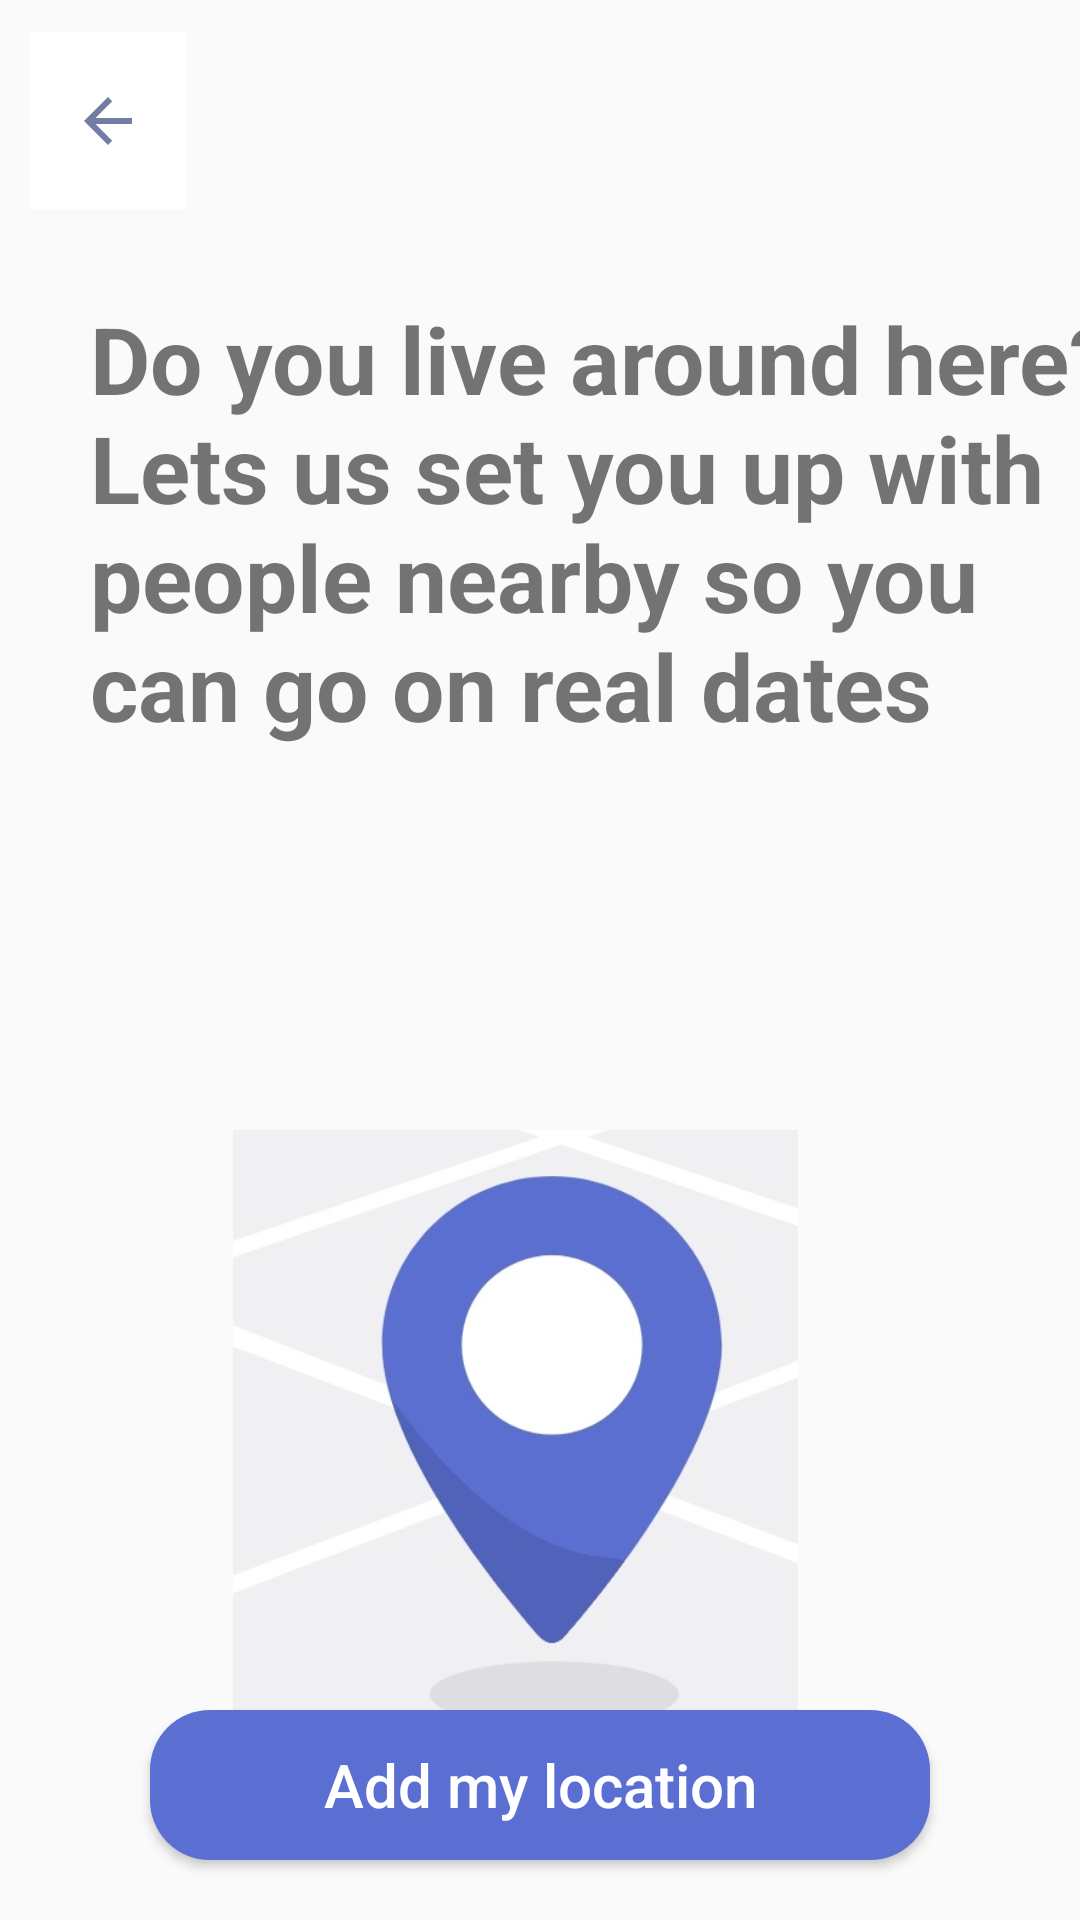

The Android layout XML behind this screen, and the referenced resources:
<!-- AndroidManifest.xml: application theme Theme.CoffeeMeetsBagel -->
<!-- res/layout/activity_add_location.xml -->
<?xml version="1.0" encoding="utf-8"?>
<androidx.constraintlayout.widget.ConstraintLayout xmlns:android="http://schemas.android.com/apk/res/android"
    xmlns:app="http://schemas.android.com/apk/res-auto"
    xmlns:tools="http://schemas.android.com/tools"
    android:layout_width="match_parent"
    android:layout_height="match_parent"
    tools:context=".AddLocation">

    <TextView
        android:id="@+id/tvSettle"
        android:layout_width="@dimen/dp_363"
        android:layout_height="@dimen/dp_200"
        android:layout_marginStart="@dimen/dp_20"
        android:layout_marginLeft="@dimen/dp_20"
        android:padding="@dimen/dp_10"
        android:text="@string/do_you_live_around_here_lets_us_set_you_up_with_people_nearby_so_you_can_go_on_real_dates"
        android:textSize="@dimen/sp_31"
        android:textStyle="bold"
        app:layout_constraintBottom_toTopOf="@+id/guideline8"
        app:layout_constraintEnd_toEndOf="parent"
        app:layout_constraintHorizontal_bias="0.0"
        app:layout_constraintStart_toStartOf="parent"
        app:layout_constraintTop_toTopOf="@+id/guideline7" />

    <ImageButton
        android:id="@+id/prevousPageImgBtn"
        android:layout_width="@dimen/dp_52"
        android:layout_height="@dimen/dp_59"
        android:layout_margin="@dimen/dp_10"
        android:background="@color/white"
        android:src="@drawable/ic_baseline_arrow_back_24"
        app:layout_constraintBottom_toTopOf="@+id/guideline7"
        app:layout_constraintEnd_toEndOf="parent"
        app:layout_constraintHorizontal_bias="0.0"
        app:layout_constraintStart_toStartOf="parent"
        app:layout_constraintTop_toTopOf="parent"
        app:layout_constraintVertical_bias="0.8" />



    <androidx.constraintlayout.widget.Guideline
        android:id="@+id/guideline7"
        android:layout_width="wrap_content"
        android:layout_height="wrap_content"
        android:orientation="horizontal"
        app:layout_constraintGuide_begin="80dp" />

    <ImageView
        android:id="@+id/imageView3"
        android:layout_width="@dimen/dp166"
        android:layout_height="@dimen/dp_195"
        app:layout_constraintBottom_toTopOf="@+id/guideline9"
        app:layout_constraintEnd_toEndOf="parent"
        app:layout_constraintStart_toStartOf="parent"
        app:layout_constraintTop_toTopOf="@+id/guideline8"
        app:layout_constraintVertical_bias="0.378"
        app:srcCompat="@drawable/add_location" />

    <androidx.constraintlayout.widget.Guideline
        android:id="@+id/guideline8"
        android:layout_width="wrap_content"
        android:layout_height="wrap_content"
        android:orientation="horizontal"
        app:layout_constraintGuide_begin="297dp" />

    <androidx.constraintlayout.widget.Guideline
        android:id="@+id/guideline9"
        android:layout_width="wrap_content"
        android:layout_height="wrap_content"
        android:orientation="horizontal"
        app:layout_constraintGuide_begin="697dp" />

    <Button
        android:id="@+id/nextPageBtn"
        android:layout_width="match_parent"
        android:layout_height="@dimen/dp_50"
        android:layout_marginStart="@dimen/dp_50"
        android:layout_marginLeft="@dimen/dp_50"
        android:layout_marginEnd="@dimen/dp_50"
        android:layout_marginRight="@dimen/dp_50"
        android:layout_marginBottom="@dimen/dp_20"
        android:textSize="@dimen/sp_20"
        android:background="@drawable/next_btn_enable"
        android:text="@string/add_my_location"
        android:textAllCaps="false"
        android:textColor="@android:color/white"
        app:layout_constraintBottom_toBottomOf="parent"
        app:layout_constraintEnd_toEndOf="parent"
        app:layout_constraintStart_toStartOf="parent" />

    <ImageView
        android:id="@+id/imageView2"
        android:layout_width="@dimen/dp_271"
        android:layout_height="@dimen/dp_261"
        android:layout_marginTop="@dimen/dp_88"
        app:layout_constraintBottom_toTopOf="@+id/nextPageBtn"
        app:layout_constraintEnd_toEndOf="parent"
        app:layout_constraintHorizontal_bias="0.409"
        app:layout_constraintStart_toStartOf="parent"
        app:layout_constraintTop_toBottomOf="@+id/tvSettle"
        app:layout_constraintVertical_bias="0.0"
        app:srcCompat="@drawable/add_location" />

</androidx.constraintlayout.widget.ConstraintLayout>
<!-- resources referenced by this layout -->
<resources>
  <color name="white">#FFFFFFFF</color>
  <dimen name="dp166">166dp</dimen>
  <dimen name="dp_10">10dp</dimen>
  <dimen name="dp_195">195dp</dimen>
  <dimen name="dp_20">20dp</dimen>
  <dimen name="dp_200">200dp</dimen>
  <dimen name="dp_261">216dp</dimen>
  <dimen name="dp_271">271dp</dimen>
  <dimen name="dp_363">363dp</dimen>
  <dimen name="dp_50">50dp</dimen>
  <dimen name="dp_52">52dp</dimen>
  <dimen name="dp_59">59dp</dimen>
  <dimen name="dp_88">88dp</dimen>
  <dimen name="sp_20">20sp</dimen>
  <dimen name="sp_31">31sp</dimen>
  <!-- drawable add_location: jpg bitmap (drawable-v24, 20832 bytes) -->
  <!-- drawable ic_baseline_arrow_back_24 (drawable) -->
  <vector android:height="24dp" android:tint="#717DA4"
      android:viewportHeight="24" android:viewportWidth="24"
      android:width="24dp" xmlns:android="http://schemas.android.com/apk/res/android">
      <path android:fillColor="@android:color/white" android:pathData="M20,11H7.83l5.59,-5.59L12,4l-8,8 8,8 1.41,-1.41L7.83,13H20v-2z"/>
  </vector>
  <!-- drawable next_btn_enable (drawable) -->
  <?xml version="1.0" encoding="utf-8"?>
  <shape xmlns:android="http://schemas.android.com/apk/res/android"
      android:shape="rectangle">
      <solid android:color="@color/appBlue"/>
      <size android:height="50dp"
          android:width="90dp"/>
      <corners android:radius="20dp"/>
  
  </shape>
  <string name="add_my_location">Add my location</string>
  <string name="do_you_live_around_here_lets_us_set_you_up_with_people_nearby_so_you_can_go_on_real_dates">Do you live around here? Lets us set you up with people nearby so you can go on real dates</string>
  <style name="Theme.CoffeeMeetsBagel" parent="Theme.Design.Light.NoActionBar">
          
          <item name="colorPrimary">@color/purple_500</item>
          <item name="colorPrimaryVariant">@color/purple_700</item>
          <item name="colorOnPrimary">@color/white</item>
          
          <item name="colorSecondary">@color/teal_200</item>
          <item name="colorSecondaryVariant">@color/teal_700</item>
          <item name="colorOnSecondary">@color/black</item>
          
          <item name="android:statusBarColor" tools:targetApi="l">?attr/colorPrimaryVariant</item>
          
      </style>
  <color name="appBlue">#5B6FD2</color>
  <color name="purple_500">#FF6200EE</color>
  <color name="purple_700">#FF3700B3</color>
  <color name="teal_200">#FF03DAC5</color>
  <color name="teal_700">#FF018786</color>
  <color name="black">#FF000000</color>
</resources>
